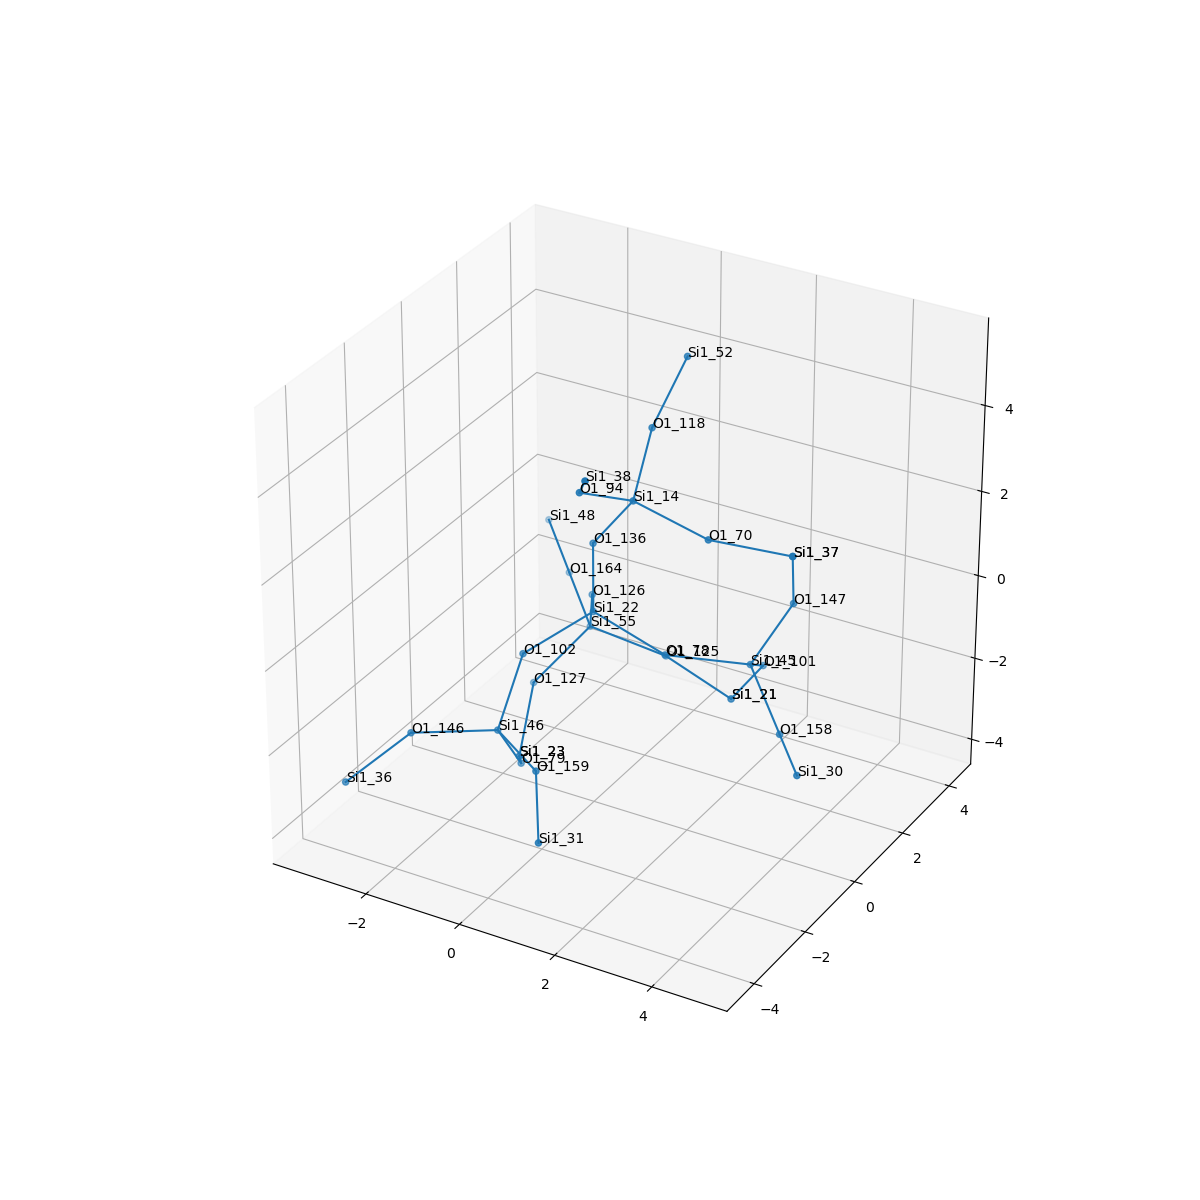

The table this chart was drawn from, first rows:
, neighbor_num, isite, atom, x, y, z, front_index
0, 0, 22, Si1, 0.0, 0.0, 0.0, 
1, 1, 126, O1, -0.7601, 1.313, -0.5402, 0.0
2, 1, 78, O1, 1.518, -2.220446049250313e-16, -0.5374, 0.0
3, 1, 136, O1, -1.1102230246251565e-16, -5.551115123125783e-17, 1.61, 0.0
4, 1, 102, O1, -0.7556, -1.316, -0.5387, 0.0
5, 2, 55, Si1, -1.236, 2.078, -1.875, 1.0
6, 2, 45, Si1, 2.835, 0.8846, -0.8143, 2.0
7, 2, 14, Si1, 0.9061, -0.1158, 2.935, 3.0
8, 2, 46, Si1, -0.761, -2.268, -1.837, 4.0
9, 3, 125, O1, 0.03621, 2.779, -2.571, 5.0
10, 3, 127, O1, -1.887, 1.017, -2.896, 5.0
11, 3, 164, O1, -2.325, 3.197, -1.494, 5.0
12, 3, 147, O1, 3.471, 1.347, 0.591, 6.0
13, 3, 158, O1, 3.912, 0.005617, -1.627, 6.0
14, 3, 101, O1, 2.437, 2.181, -1.682, 6.0
15, 3, 70, O1, 2.463, -0.1207, 2.523, 7.0
16, 3, 94, O1, 0.5559, -1.483, 3.709, 7.0
17, 3, 118, O1, 0.6115, 1.138, 3.902, 7.0
18, 3, 146, O1, -2.058, -3.222, -1.806, 8.0
19, 3, 79, O1, -0.7987, -1.361, -3.167, 8.0
20, 3, 159, O1, 0.57, -3.175, -1.842, 8.0
21, 4, 21, Si1, 1.574, 2.549, -2.991, 9.0
22, 4, 23, Si1, -1.539, -0.1583, -3.941, 10.0
23, 4, 48, Si1, -3.414, 4.315, -1.114, 11.0
24, 4, 37, Si1, 3.726, 0.7707, 2.073, 12.0
25, 4, 30, Si1, 4.915, -1.252, -1.541, 13.0
26, 4, 21, Si1, 1.574, 2.549, -2.991, 14.0
27, 4, 37, Si1, 3.726, 0.7707, 2.073, 15.0
28, 4, 38, Si1, 1.261, -2.527, 4.713, 16.0
29, 4, 52, Si1, 0.9869, 1.794, 5.324, 17.0
30, 4, 36, Si1, -2.971, -4.089, -2.81, 18.0
31, 4, 23, Si1, -1.539, -0.1583, -3.941, 19.0
32, 4, 31, Si1, 1.319, -4.405, -2.564, 20.0
